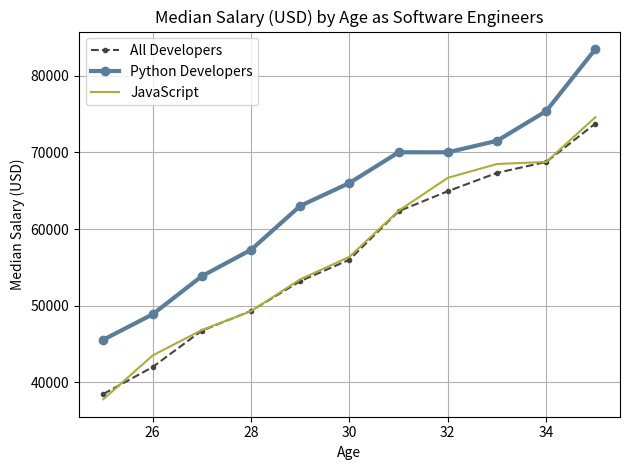

Recreate this plot in Python. (Note: this script raises an exception after producing the figure.)
# Topic: Getting hands on with Matplotlib
# File: mpl_demo.py
# naming conventions, starting point and more
# Author: Xuhua Huang
#
# Last updated: Aug 14, 2021
# Created on: Aug 14, 2021

# %%
from matplotlib import pyplot as plt  # following conventional naming


def main():
    """ Plot a simple graph with matplotlib. 
    Plot a Graph Specifically for All Developers. """

    # age as x axis coordinate
    ages_x_coord = [*range(25, 36, 1)]  # age ranging form 25 to 35; [25, 36)
    # print(ages_x_coord) # for troubleshooting purposes only

    # create a list containing median salary for all developers as y axis
    # coordinate
    dev_y_coord = [38496, 42000, 46752, 49320, 53200,
                   56000, 62316, 64928, 67317, 68748, 73752]
    plt.plot(ages_x_coord, dev_y_coord, color='#444444',
             linestyle='--', marker='.', label='All Developers')

    """ Plot a Graph Specifically for Python Developers. """
    py_dev_y = [45572, 48876, 53850, 57287, 63014,
                65998, 70003, 70000, 71496, 75370, 83460]
    plt.plot(ages_x_coord, py_dev_y, color='#5a7d9a',
             linewidth=3, marker='o', label='Python Developers')

    """ Plot a Graph Specifically for JavaScript Developers"""
    js_dev_y = [37812, 43515, 46823, 49293, 53437,
                56373, 62375, 66674, 68475, 68746, 74583]
    plt.plot(ages_x_coord, js_dev_y, color='#adad3b',
             label='JavaScript Developers')

    # add some extra information to the image
    plt.title('Median Salary (USD) by Age as Software Engineers')
    # the same order as they are added
    plt.legend(['All Developers', 'Python Developers', 'JavaScript'])
    plt.xlabel('Age')
    plt.ylabel('Median Salary (USD)')
    # show the grids in the background
    plt.grid(True)
    # change to the layout to avoid padding
    plt.tight_layout()
    # show the plot with a style
    # customized line style and color in plot statements will overwrite themes
    plt.style.use('seaborn-dark')
    plt.show()
    plt.savefig('01_mpl_demo.png')


if __name__ == '__main__':
    main()
